Image classification data set "dataset_single_label" (Indrani-08/jit23_team10 on GitHub). Class labels (4): healthy nails, iron deficiency, vitamin B12 deficiency, vitamin D deficiency.

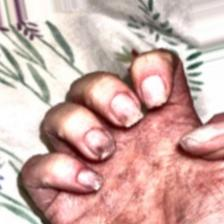
Label: vitamin B12 deficiency

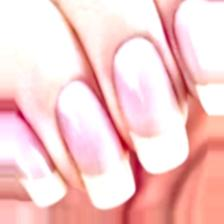
Label: healthy nails

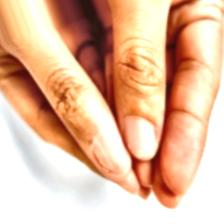
Label: iron deficiency

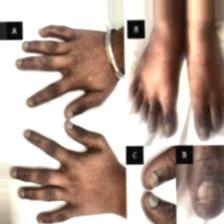
Label: vitamin D deficiency

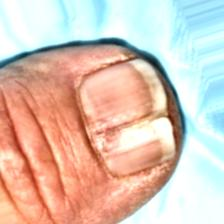
Label: vitamin B12 deficiency

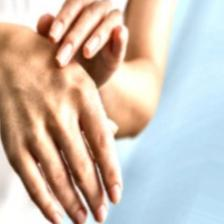
Label: healthy nails
